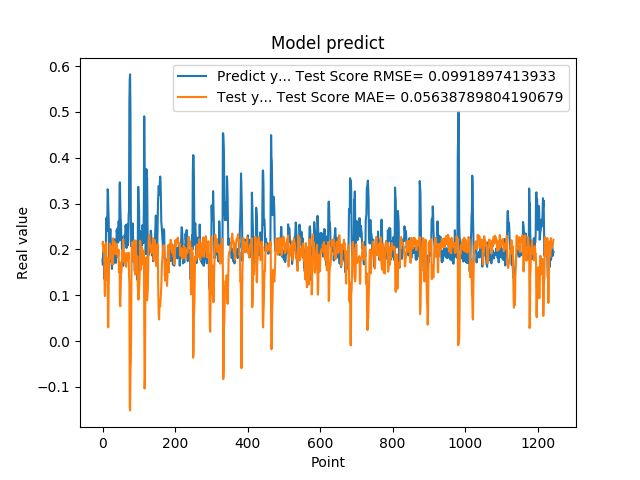

Data behind this chart, as committed beside it:
1.788225024940000296e-01, 2.126792163776697053e-01
1.665375530719999941e-01, 2.171100207027057416e-01
1.951155364510000489e-01, 2.058637547027207804e-01
1.929849982259999874e-01, 1.932264508396391856e-01
1.620820015670000058e-01, 2.107170817457957313e-01
1.356869190929999858e-01, 1.747261860177223014e-01
1.467041671279999959e-01, 1.020012063373473138e-01
1.972582042220000220e-01, 9.811093903426661156e-02
1.894697993989999940e-01, 1.639203985599454183e-01
1.961945891380000029e-01, 2.091587696984177902e-01
2.645494043830000086e-01, 2.144797932875243673e-01
2.692976891989999899e-01, 1.334213588472560608e-01
2.608369886879999822e-01, 1.337749805889203170e-01
2.406771630049999999e-01, 1.707302779969622764e-01
3.313829302790000098e-01, 1.818424521139525574e-01
3.281686902050000021e-01, 3.273825199175076778e-02
2.893257141109999986e-01, 3.003753029002019168e-02
2.625965774060000091e-01, 1.218216847675613196e-01
1.794345527890000014e-01, 1.623222381464688446e-01
1.727855503559999895e-01, 1.747906338421391648e-01
2.207822054619999752e-01, 2.127021030183647854e-01
2.426082938910000264e-01, 1.811469435886731150e-01
2.444625049829999841e-01, 1.844061094336351125e-01
2.097309380769999676e-01, 1.899464119256448480e-01
1.825350672010000175e-01, 1.903172703534453114e-01
1.691226661210000204e-01, 2.079995823312792147e-01
1.575669944289999902e-01, 2.059110641744661407e-01
1.770704984660000092e-01, 1.676987859374890755e-01
1.741859167810000109e-01, 1.788426312895397274e-01
1.755136996510000269e-01, 2.243608242240922868e-01
1.687776893379999976e-01, 2.134067330537799678e-01
1.939594447609999939e-01, 2.006842976378629129e-01
1.943469941619999919e-01, 2.009521198164355982e-01
2.223779261109999905e-01, 2.165674437800799157e-01
2.144328951839999942e-01, 1.911770744937396627e-01
1.937792897219999533e-01, 1.899691452925759694e-01
1.783622056249999921e-01, 2.018755300170663181e-01
1.706998199219999790e-01, 2.004140844857242587e-01
1.894924789669999998e-01, 2.123980433004549750e-01
2.422726899390000022e-01, 2.004714023758234764e-01
2.336400598289999908e-01, 1.910210737733801789e-01
2.456458657979999904e-01, 1.941626218169911489e-01
2.297928631310000025e-01, 1.842797571120812494e-01
2.152034044269999780e-01, 1.847424354752257580e-01
2.607180178169999918e-01, 1.995789076749120705e-01
2.623189091679999918e-01, 1.560069325756917868e-01
2.198584228750000147e-01, 1.504331014124716814e-01
3.426670730110000229e-01, 1.723298583543229345e-01
3.465315699580000519e-01, 8.194146224018028501e-02
2.930460572240000117e-01, 7.606909738453561387e-02
2.670845985409999734e-01, 1.110890618194177032e-01
2.535850703720000099e-01, 1.487016909356116412e-01
2.199364602570000049e-01, 1.490894110423659213e-01
2.274277955290000264e-01, 1.621179816531817808e-01
1.686184257270000042e-01, 1.984782987803923870e-01
1.842167228460000195e-01, 1.791840581391078990e-01
1.896838992830000015e-01, 1.851070903795450362e-01
1.641370058060000192e-01, 2.223951506540725320e-01
2.130100131029999677e-01, 1.895720408195587514e-01
2.186074256900000234e-01, 1.732243074566846286e-01
2.188677042720000021e-01, 1.929443179515699935e-01
... 1,184 more rows
